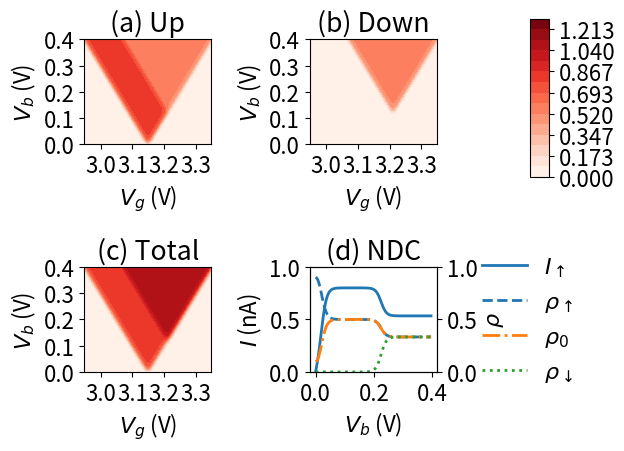

Generate this figure with matplotlib:
#%matplotlib inline

import math
import matplotlib
import matplotlib.pyplot as plt
import matplotlib.ticker as ticker
from matplotlib.ticker import MultipleLocator

from mpl_toolkits.mplot3d import Axes3D
from matplotlib import cm
from matplotlib.ticker import LinearLocator, FormatStrFormatter
import numpy as np

import time
start_time = time.time()
matplotlib.rcParams.update({'font.size': 16})

T=4.5e-3 # temperature
Ed=3.270 # charging energy for spin down
Eu=3.149 # charging energy for spin up
muR=3.43 # chemical potential of the right electrode

wL=1e10  # transition rates for left electrode
wR=1e10  # transition rates for right electrode




def f(muL,muR,Vg,spin, electrode,direction):
 if spin == "up":
 	E = Eu
 else: E = Ed
 if electrode == "L":
 	mu = muL
 else: mu = muR
 if direction == "in":
 	sign = 1
 else: sign = -1
 return 1.0/(1.0+np.exp(sign*(E-Vg-mu)/T))


    
def current(muL,muR,Vg):
 Wp0L=wL*(f(muL,muR,Vg, "up", "L", "in"))
 Wp0R=wR*(f(muL,muR,Vg, "up", "R", "in"))
 Wm0L=wL*(f(muL,muR,Vg,"dn","L","in"))
 Wm0R=wR*(f(muL,muR,Vg,"dn","R","in"))
 
 W0pL=wL*(f(muL,muR,Vg,"up","L","out"))
 W0pR=wR*(f(muL,muR,Vg,"up","R","out"))
 W0mL=wL*(f(muL,muR,Vg,"dn","L","out"))
 W0mR=wR*(f(muL,muR,Vg,"dn","R","out"))
 
 W0p=W0pL+W0pR
 W0m=W0mL+W0mR
 Wp0=Wp0L+Wp0R
 Wm0=Wm0L+Wm0R
 
 
 eta=W0p*W0m+Wp0*W0m+W0p*Wm0
 rho0=W0p*W0m/eta
 rhop=Wp0*W0m/eta
 rhom=W0p*Wm0/eta
 
 Iup=W0pR*rhop-Wp0R*rho0
 Idn=W0mR*rhom-Wm0R*rho0
 Itot=Iup+Idn
 
 return [Iup,rho0,rhop,rhom,Idn,Itot]
	    




def diamond():
 def fmt(x, pos):
     return '{0:.1E}'.format(x).replace('+0', '').replace('-0', '-')
 Ngrid=201  # number of points for plotting
 temp=0.2
 Lim=1.3
 
 xlist = np.linspace(Eu-temp, Eu+temp, Ngrid,endpoint=True)
 ylist = np.linspace(0, temp*2, Ngrid,endpoint=True)
 X, Y = np.meshgrid(xlist, ylist)
 Iup=np.zeros((Ngrid,Ngrid))
 Idn=np.zeros((Ngrid,Ngrid))
 Itot=np.zeros((Ngrid,Ngrid))
#	dIup=np.zeros((Ngrid,Ngrid))
#	dIdn=np.zeros((Ngrid,Ngrid))
#	dItot=np.zeros((Ngrid,Ngrid))
	
 for i in range(Ngrid):
  for j in range(Ngrid):
   temp=current(Y[j][0]/2.0,-Y[j][0]/2.0,X[0][i])
   Iup[j,i]=temp[0]*1.60217662*1e-10
   Idn[j,i]=temp[4]*1.60217662*1e-10
   Itot[j,i]=temp[5]*1.60217662*1e-10

 fig=plt.figure()
 Ncolor=16
 
 p1=fig.add_subplot(221)
 cp = p1.contourf(X,Y , Iup,np.linspace(0,Lim, Ncolor),cmap=plt.cm.Reds)
 
 plt.title('(a) Up')
 plt.xticks(np.arange(3.0,3.4,0.1))
 plt.xlabel('$V_g$ (V)')
 plt.ylabel('$V_b$ (V)')
 p1.yaxis.set_major_locator(MultipleLocator(0.1))

#	plt.gca().set_aspect('equal', adjustable='box')
	
 p2=fig.add_subplot(222)
 cp = p2.contourf(X,Y ,Idn,np.linspace(0,Lim, Ncolor),cmap=plt.cm.Reds)
#	plt.colorbar(cp,format=ticker.FuncFormatter(fmt))

 plt.title('(b) Down')
 plt.xlabel('$V_g$ (V)')
 plt.ylabel('$V_b$ (V)')
 p2.yaxis.set_major_locator(MultipleLocator(0.1))
 plt.xticks(np.arange(3.0,3.4,0.1))
 cbaxes = fig.add_axes([0.85, 0.6, 0.03, 0.33]) 
#plt.colorbar(cp, cax = cbaxes,format=ticker.FuncFormatter(fmt))  
 plt.colorbar(cp, cax = cbaxes)  

#plt.gca().set_aspect('eVgual', adjustable='box')
	
 p3=fig.add_subplot(223)
 cp = p3.contourf( X,Y, Itot,np.linspace(0,Lim, Ncolor),cmap=plt.cm.Reds)
#plt.colorbar(cp,format=ticker.FuncFormatter(fmt))
 plt.title('(c) Total')
 plt.xticks(np.arange(3.0,3.4,0.1))
 plt.xlabel('$V_g$ (V)')
 plt.ylabel('$V_b$ (V)')
 p3.yaxis.set_major_locator(MultipleLocator(0.1))

#plt.gca().set_aspect('equal', adjustable='box')
	
#p4=fig.add_subplot(224)
 Nplot=100
 Bias=np.zeros(Nplot)
 Iup=np.zeros(Nplot)
 rho0=np.zeros(Nplot)
 rhop=np.zeros(Nplot)
 rhom=np.zeros(Nplot)
 #muC=3.149
 Vg=Eu+0.01
 biasrange=0.4
 
 for i in range(Nplot):
  Bias[i]=biasrange/Nplot*i
  Iup[i]=current(Bias[i]/2.0,-Bias[i]/2.0,Vg)[0]*1.60217662*1e-10
  rho0[i]=current(Bias[i]/2.0,-Bias[i]/2.0,Vg)[1]
  rhop[i]=current(Bias[i]/2.0,-Bias[i]/2.0,Vg)[2]
  rhom[i]=current(Bias[i]/2.0,-Bias[i]/2.0,Vg)[3]
 
 
 
 ax1 = fig.add_subplot(224)
 ax2 = ax1.twinx()
 
 line1=ax1.plot(Bias,Iup,label=r'$I_\uparrow$',linewidth=2)
 ax1.set_ylim([0,1])
 ax2.set_ylim([0,1])
 
 line2=ax2.plot(Bias,rhop,label=r'$\rho_\uparrow$',linestyle='dashed',linewidth=2)
 line3=ax2.plot(Bias,rho0,label=r'$\rho_0$',linestyle='dashdot',linewidth=2)
 line4=ax2.plot(Bias,rhom,label=r'$\rho_\downarrow$',linestyle='dotted',linewidth=2)
 ax1.set_xlabel('$V_b$ (V)')
 ax1.set_ylabel('$I$ (nA)')
 ax2.set_ylabel(r'$\rho$')
 ax2.yaxis.set_major_locator(MultipleLocator(0.5))
 
 plt.xticks([0,0.2,0.4])
 
 
 line=line1+line2+line3+line4
 labs = [l.get_label() for l in line]
 
 # Shrink current axis by 20%
 box = ax1.get_position()
 ax1.set_position([box.x0, box.y0, box.width * 1, box.height])
 ax2.set_position([box.x0, box.y0, box.width * 1, box.height])

# Put a legend to the right of the current axis
 ax1.legend(line,labs,ncol=1,loc='center left', bbox_to_anchor=(1.2, 0.5),frameon=False)
#	ax1.legend(line,labs,bbox_to_anchor=(0., 1.0, 1., .102), loc=3,
#           ncol=2, mode="expand", borderaxespad=0.)

 plt.title('(d) NDC')
 plt.tight_layout()
 plt.show()
	
	

 return

diamond()
print("time:", (time.time() - start_time)/60.0)
